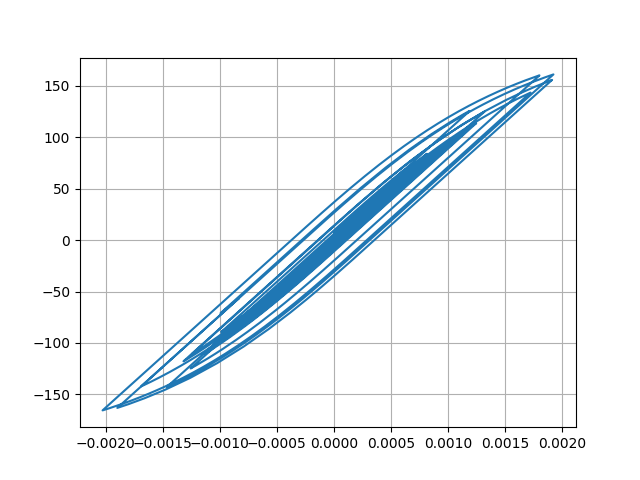

The data file committed next to this chart (first rows):
Desplacment, Force
0.0, 0.0
-5.77106893858437e-07, -0.05771
-1.744066620106765e-06, -0.1744
-2.5313592484085994e-06, -0.2531
-2.4419801304054596e-06, -0.2442
-1.680863215626448e-06, -0.1681
-9.477376763970529e-07, -0.09477
-9.49478335049499e-07, -0.09495
-1.8482991229224434e-06, -0.1848
-3.148759860387143e-06, -0.3149
-3.947307896002007e-06, -0.3947
-3.335810065680414e-06, -0.3336
-7.974365026425838e-07, -0.07974
3.558011022174357e-06, 0.3558
9.063219470004383e-06, 0.9063
1.5002098906736301e-05, 1.5
2.097907326260708e-05, 2.098
2.6929772935831627e-05, 2.693
3.286879352211243e-05, 3.287
3.865238893066841e-05, 3.865
4.393825544213489e-05, 4.393
4.806522194833736e-05, 4.806
5.0322316350261474e-05, 5.031
5.035714327473458e-05, 5.035
4.848950147835022e-05, 4.848
4.5520492389644585e-05, 4.551
4.225512265770958e-05, 4.224
3.939204610060815e-05, 3.938
3.728472703878973e-05, 3.727
3.597908929609666e-05, 3.597
3.5299068453012134e-05, 3.529
3.4744466360144185e-05, 3.473
3.351535084273883e-05, 3.351
3.0874037074353505e-05, 3.086
2.6473776413222243e-05, 2.646
2.0344800545085965e-05, 2.033
1.290517368214915e-05, 1.289
4.585482082038524e-06, 0.4575
-4.31624123749672e-06, -0.4327
-1.3507965924805489e-05, -1.352
-2.2620086209001733e-05, -2.263
-3.09863074610503e-05, -3.099
-3.781492119508441e-05, -3.782
-4.262285577494987e-05, -4.263
-4.582861928512187e-05, -4.583
-4.830495271895179e-05, -4.831
-5.102319454662379e-05, -5.102
-5.475624033036352e-05, -5.475
-5.968043408018785e-05, -5.967
-6.614123019033182e-05, -6.613
-7.476127573176243e-05, -7.474
-8.603156279440753e-05, -8.599
-9.975544863241438e-05, -9.969
-0.0001145, -11.43
-0.0001274, -12.73
-0.000136, -13.58
-0.0001386, -13.84
-0.0001352, -13.5
-0.0001271, -12.69
-0.0001161, -11.59
... 2,941 more rows
